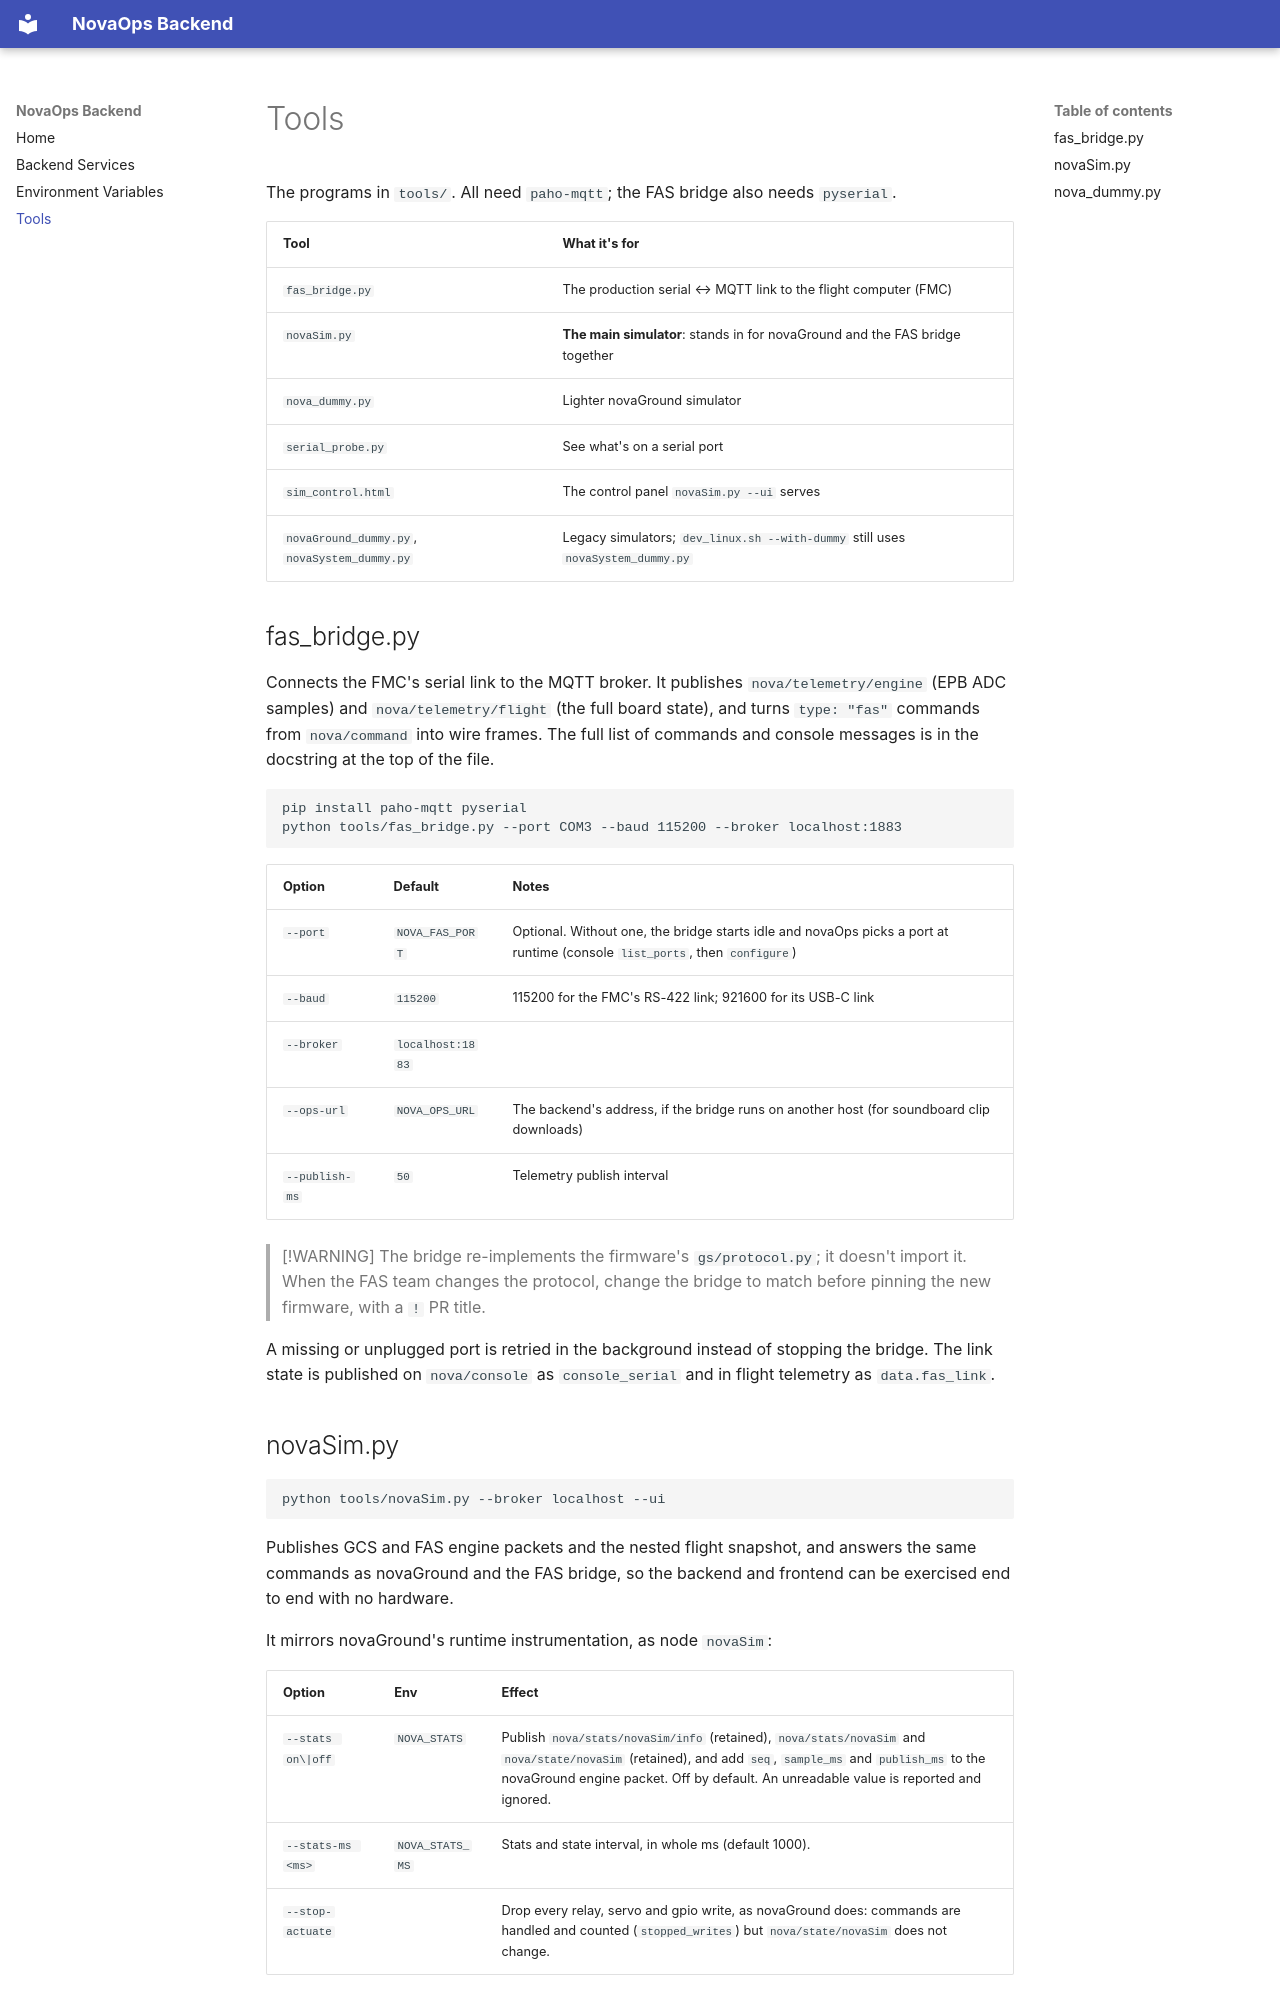

repository: UTATRocketry/novaOps-back · page: tools/index.html · generator: mkdocs

# Tools

The programs in `tools/`. All need `paho-mqtt`; the FAS bridge also needs
`pyserial`.

| Tool | What it's for |
|---|---|
| `fas_bridge.py` | The production serial ↔ MQTT link to the flight computer (FMC) |
| `novaSim.py` | **The main simulator**: stands in for novaGround and the FAS bridge together |
| `nova_dummy.py` | Lighter novaGround simulator |
| `serial_probe.py` | See what's on a serial port |
| `sim_control.html` | The control panel `novaSim.py --ui` serves |
| `novaGround_dummy.py`, `novaSystem_dummy.py` | Legacy simulators; `dev_linux.sh --with-dummy` still uses `novaSystem_dummy.py` |

## fas_bridge.py

Connects the FMC's serial link to the MQTT broker. It publishes
`nova/telemetry/engine` (EPB ADC samples) and `nova/telemetry/flight` (the full
board state), and turns `type: "fas"` commands from `nova/command` into wire
frames. The full list of commands and console messages is in the docstring at
the top of the file.

```bash
pip install paho-mqtt pyserial
python tools/fas_bridge.py --port COM3 --baud 115200 --broker localhost:1883
```

| Option | Default | Notes |
|---|---|---|
| `--port` | `NOVA_FAS_PORT` | Optional. Without one, the bridge starts idle and novaOps picks a port at runtime (console `list_ports`, then `configure`) |
| `--baud` | `115200` | 115200 for the FMC's RS-422 link; 921600 for its USB-C link |
| `--broker` | `localhost:1883` | |
| `--ops-url` | `NOVA_OPS_URL` | The backend's address, if the bridge runs on another host (for soundboard clip downloads) |
| `--publish-ms` | `50` | Telemetry publish interval |

> [!WARNING]
> The bridge re-implements the firmware's `gs/protocol.py`; it doesn't import
> it. When the FAS team changes the protocol, change the bridge to match
> before pinning the new firmware, with a `!` PR title.

A missing or unplugged port is retried in the background instead of stopping
the bridge. The link state is published on `nova/console` as `console_serial`
and in flight telemetry as `data.fas_link`.
